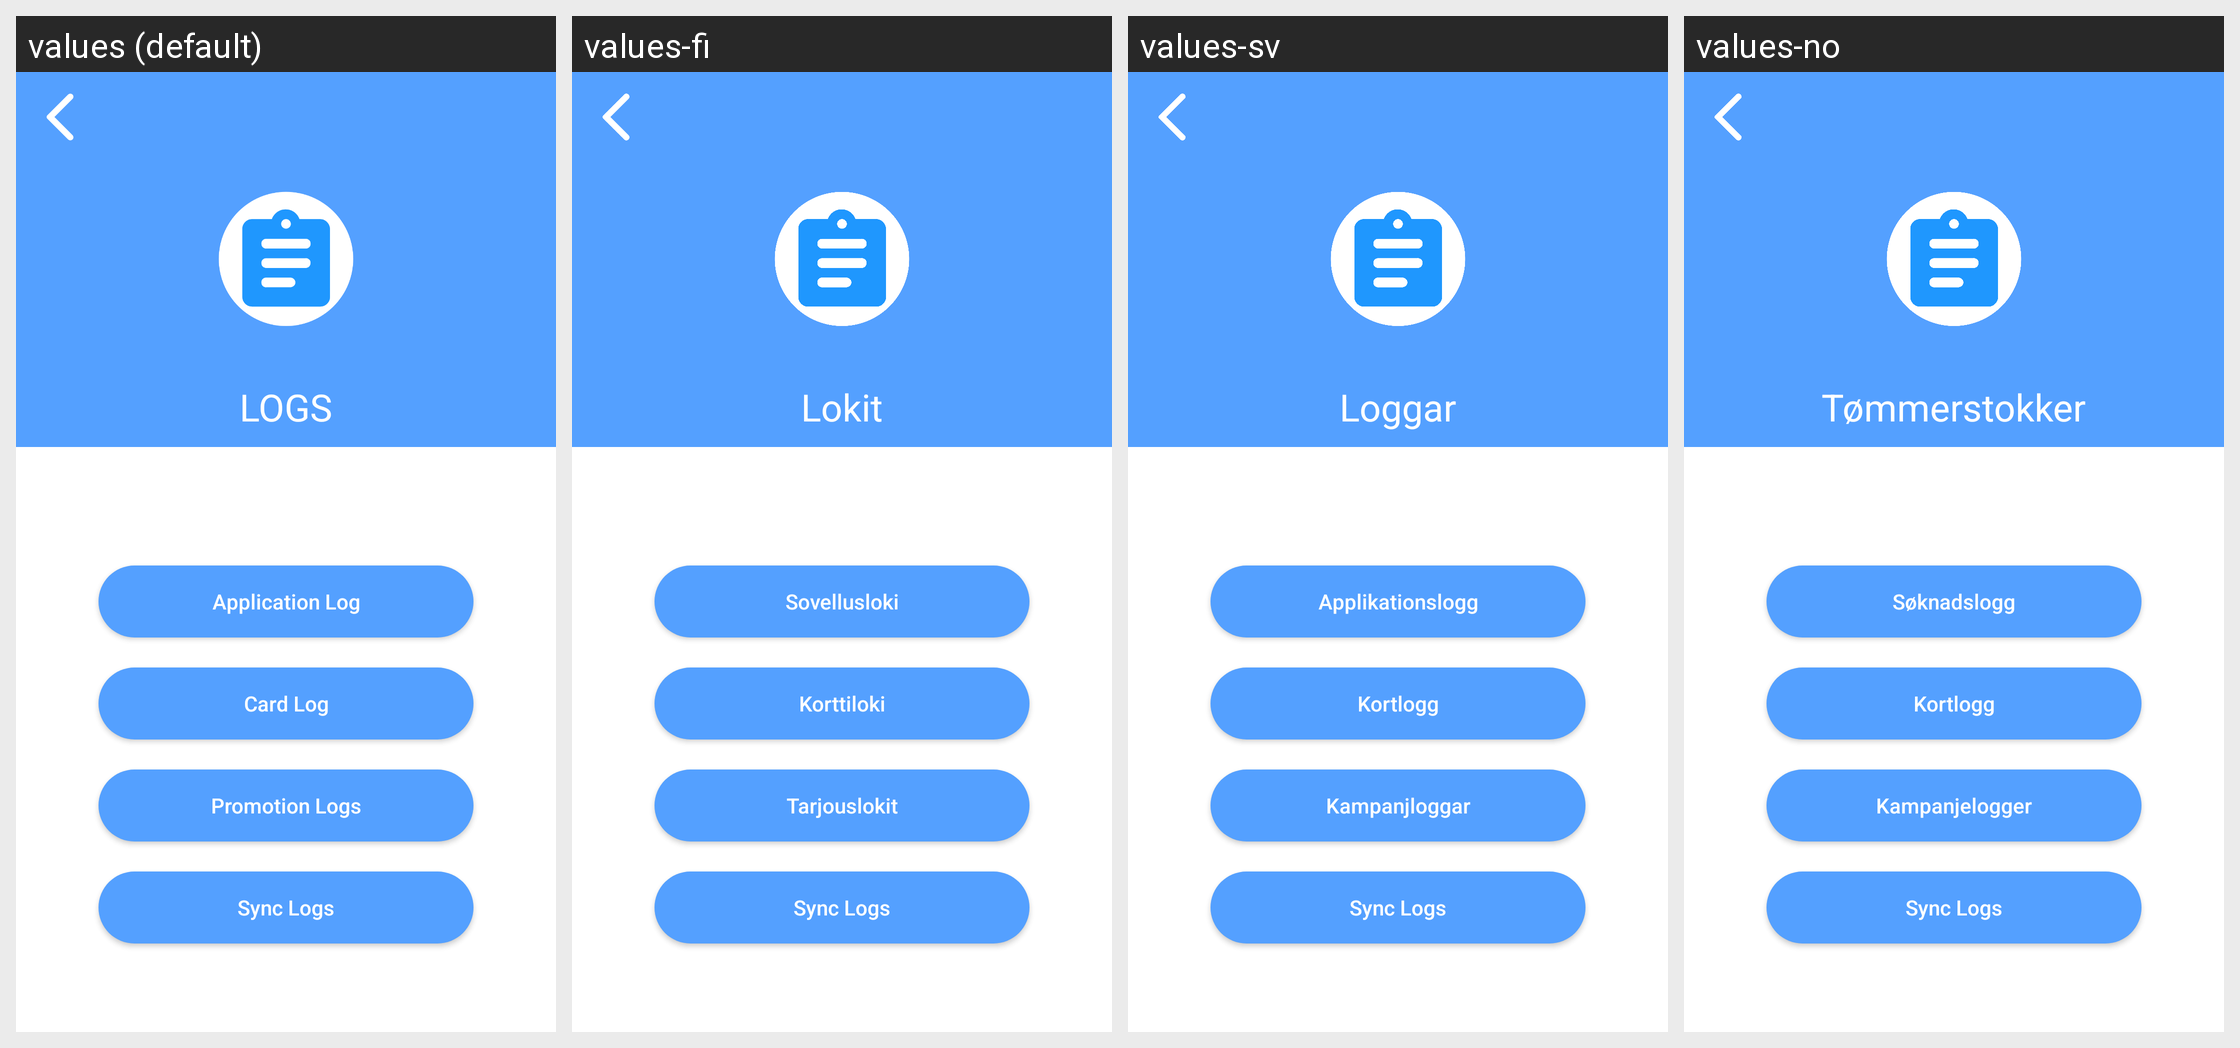

The Android screen above is rendered under several locales of the same app. Produce the string resources it draws, with the default and per-locale values.
Android screen res/layout/activity_logs_main.xml rendered under 4 locales, left to right: values (default), values-fi, values-sv, values-no. Device: Nexus 5 (rendered at 1080×1920; each locale shown at half size, 540×960, under a caption strip naming it); theme AppTheme.
Other locales in the repository, not shown: values-ar, values-da, values-de, values-es, values-fr, values-hi, values-it, values-ko, values-nl, values-pl, values-pt, values-ru, values-tr, values-uk.
Strings drawn on this screen, with the default value and each locale's value (text and hints the layout hard-codes, and strings that could not be matched under every locale, appear in the picture but are not listed):

logs
  values: LOGS
  values-fi: Lokit
  values-sv: Loggar
  values-no: Tømmerstokker

application_logs
  values: Application Log
  values-fi: Sovellusloki
  values-sv: Applikationslogg
  values-no: Søknadslogg

card_logs
  values: Card Log
  values-fi: Korttiloki
  values-sv: Kortlogg
  values-no: Kortlogg

promotion_logs
  values: Promotion Logs
  values-fi: Tarjouslokit
  values-sv: Kampanjloggar
  values-no: Kampanjelogger

syncLogs
  values: Sync Logs
  values-fi: Sync Logs  [not translated; the default value is used]
  values-sv: Sync Logs  [not translated; the default value is used]
  values-no: Sync Logs  [not translated; the default value is used]
